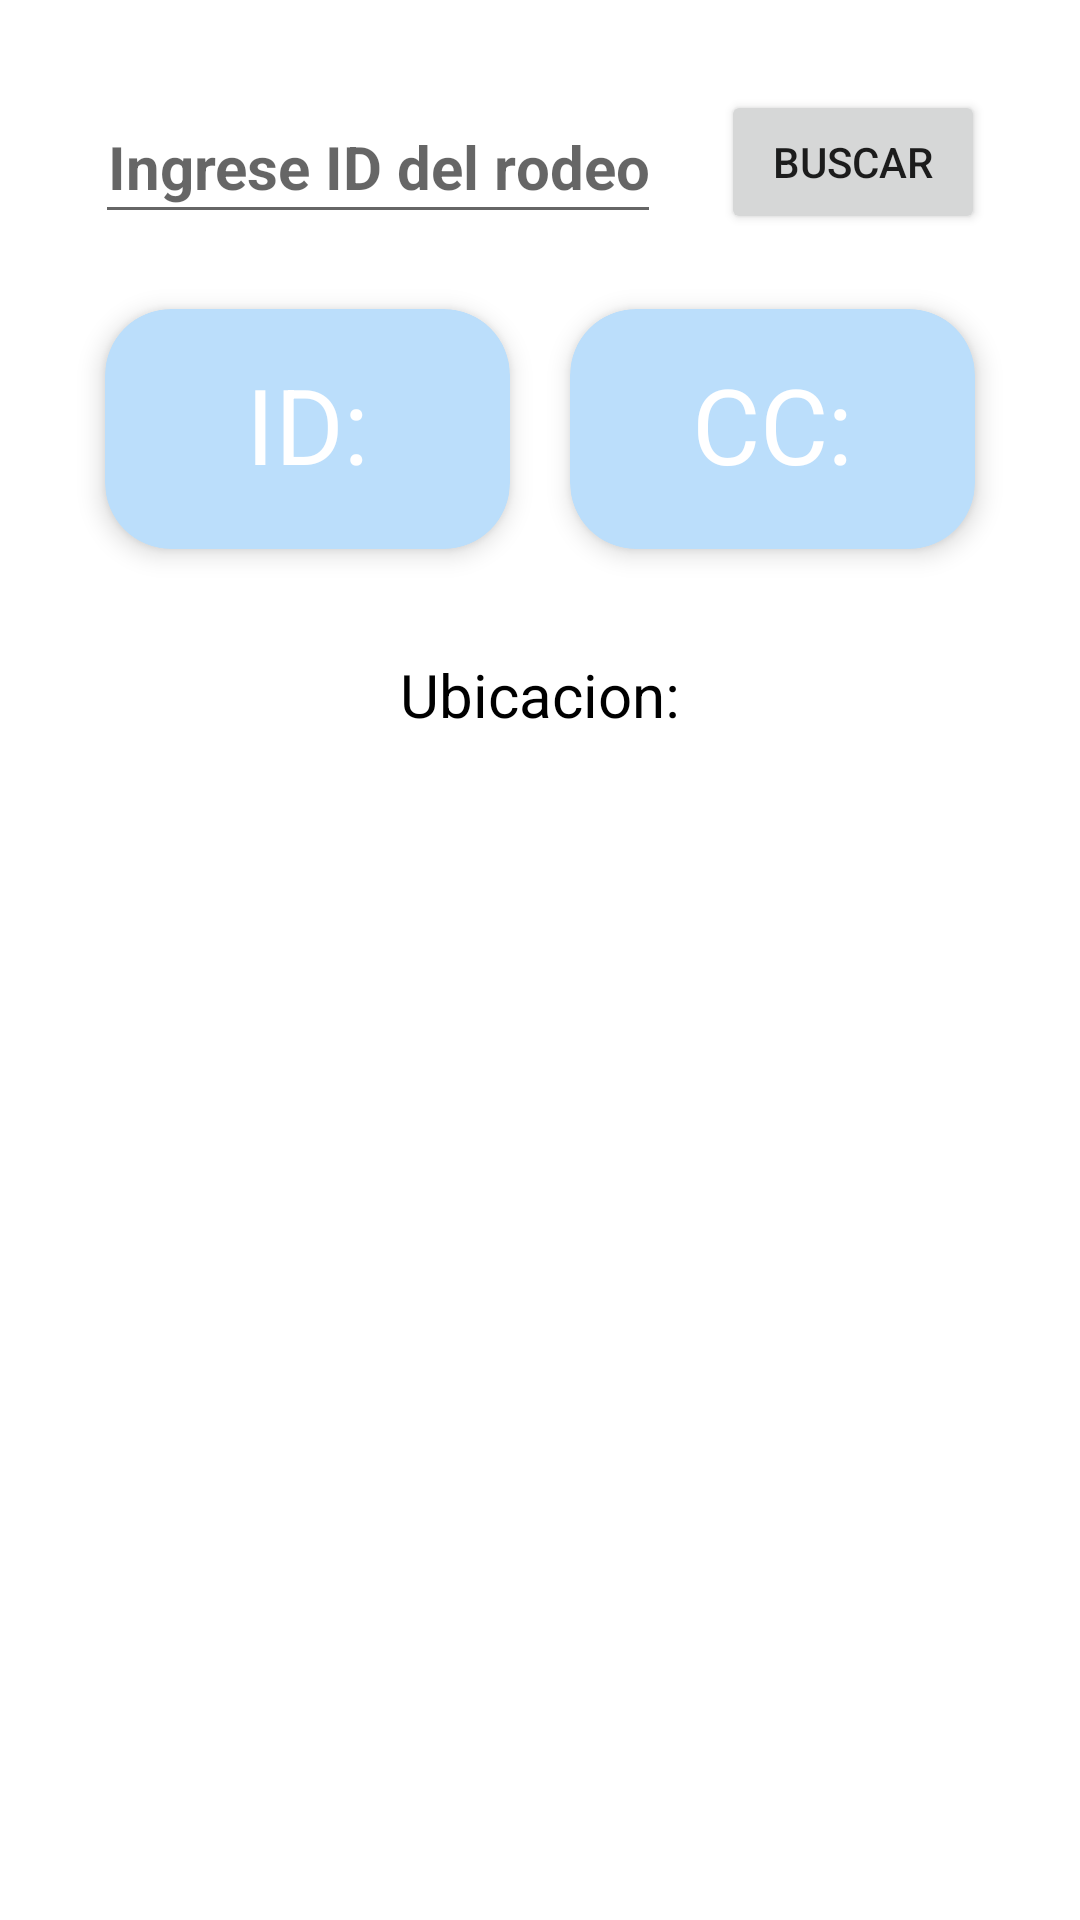

Android layout source for this screen:
<!-- AndroidManifest.xml: activity theme Theme.TpFinalMoviles.NoActionBar -->
<!-- res/layout/activity_get_herd.xml -->
<?xml version="1.0" encoding="utf-8"?>
<LinearLayout xmlns:app="http://schemas.android.com/apk/res-auto"
    xmlns:tools="http://schemas.android.com/tools"
    xmlns:android="http://schemas.android.com/apk/res/android"
    android:layout_width="match_parent"
    android:layout_height="match_parent"
    android:orientation="vertical"
    android:padding="20dp"
    tools:context=".ui.GetHerdActivity">

    <ImageView
        android:id="@+id/backBtn"
        android:layout_width="wrap_content"
        android:layout_height="wrap_content"
        app:tint="@color/purple_500"
        app:srcCompat="@drawable/ic_back" />

    <LinearLayout
        android:id="@+id/searchLayout"
        android:layout_width="match_parent"
        android:layout_height="wrap_content"
        android:gravity="center"
        android:orientation="horizontal"
        app:layout_constraintTop_toTopOf="parent">

        <EditText
            android:id="@+id/searchInput"
            android:layout_width="wrap_content"
            android:layout_height="match_parent"
            android:layout_margin="10dp"
            android:gravity="center"
            android:hint="Ingrese ID del rodeo"
            android:textColor="@color/black"
            android:textSize="20sp"
            android:textStyle="bold"
            app:layout_constraintStart_toStartOf="parent"
            app:layout_constraintTop_toTopOf="parent" />

        <Button
            android:id="@+id/searchButton"
            android:layout_width="wrap_content"
            android:layout_height="wrap_content"
            android:layout_margin="10dp"
            android:gravity="center"
            android:text="Buscar"
            app:layout_constraintEnd_toEndOf="parent"
            app:layout_constraintTop_toTopOf="parent" />

    </LinearLayout>

    <androidx.cardview.widget.CardView
        android:id="@+id/alertCardView"
        android:layout_width="match_parent"
        android:layout_height="200dp"
        android:layout_margin="10dp"
        android:weightSum="1.0"
        android:visibility="gone"
        app:cardBackgroundColor="#eeffff"
        app:cardCornerRadius="22dp"
        app:cardElevation="5dp"
        app:layout_constraintTop_toBottomOf="@id/searchLayout">

        <LinearLayout
            android:layout_width="match_parent"
            android:layout_height="match_parent"
            android:layout_gravity="center_horizontal"
            android:layout_margin="5dp"
            android:alignmentMode="alignMargins"
            android:columnCount="2"
            android:columnOrderPreserved="false"
            android:orientation="horizontal"
            android:rowCount="5"
            android:weightSum="1.0"
            app:layout_constraintBottom_toBottomOf="parent">

            <ImageView
                android:id="@+id/alertIcon"
                android:layout_width="0dip"
                android:layout_height="match_parent"
                android:layout_margin="35dp"
                android:layout_weight=".5"
                app:srcCompat="@drawable/ticksign" />

            <TextView
                android:id="@+id/alertTextField"
                android:layout_width="0dip"
                android:layout_height="match_parent"
                android:layout_margin="10dp"
                android:layout_weight=".5"
                android:gravity="center"
                android:text="CC dentro de los valores esperados"
                android:textColor="#1b5e20"
                android:textSize="25sp" />
        </LinearLayout>

    </androidx.cardview.widget.CardView>

    <LinearLayout
        android:layout_width="match_parent"
        android:layout_height="100dp"
        android:layout_gravity="center_horizontal"
        android:layout_margin="5dp"
        android:alignmentMode="alignMargins"
        android:columnCount="2"
        android:columnOrderPreserved="false"
        android:orientation="horizontal"
        android:rowCount="5"
        android:weightSum="1.0"
        app:layout_constraintTop_toBottomOf="@id/alertCardView">

        <androidx.cardview.widget.CardView
            android:id="@+id/cowInfoCardView"
            android:layout_width="0dip"
            android:layout_height="match_parent"
            android:layout_margin="10dp"
            android:layout_weight=".5"
            app:cardBackgroundColor="#bbdefb"
            app:cardCornerRadius="22dp"
            app:cardElevation="5dp">

            <TextView
                android:id="@+id/cowIdField"
                android:layout_width="match_parent"
                android:layout_height="wrap_content"
                android:layout_margin="15dp"
                android:gravity="center"
                android:text="ID:"
                android:textColor="@color/white"
                android:textSize="35sp" />

        </androidx.cardview.widget.CardView>

        <androidx.cardview.widget.CardView
            android:id="@+id/cowCCCardView"
            android:layout_width="0dip"
            android:layout_height="match_parent"
            android:layout_margin="10dp"
            android:layout_weight=".5"
            app:cardBackgroundColor="#bbdefb"
            app:cardCornerRadius="22dp"
            app:cardElevation="5dp">

            <TextView
                android:id="@+id/ccField"
                android:layout_width="match_parent"
                android:layout_height="wrap_content"
                android:layout_margin="15dp"
                android:gravity="center"
                android:text="CC:"
                android:textColor="@color/white"
                android:textSize="35sp" />

        </androidx.cardview.widget.CardView>
    </LinearLayout>

    <TextView
        android:id="@+id/locationField"
        android:layout_width="match_parent"
        android:layout_height="wrap_content"
        android:layout_marginTop="20dp"
        android:gravity="center"
        android:text="Ubicacion:"
        android:textColor="@color/black"
        android:textSize="20sp" />

    <androidx.recyclerview.widget.RecyclerView
        android:layout_width="match_parent"
        android:layout_height="wrap_content"
        />

</LinearLayout>
<!-- resources referenced by this layout -->
<resources>
  <style name="Theme.TpFinalMoviles.NoActionBar">
          <item name="windowActionBar">false</item>
          <item name="windowNoTitle">true</item>
      </style>
  <!-- not gathered from this repository: default colours our renderer supplied (Android Studio template values) -->
  <color name="purple_500">#FF6200EE</color>
  <color name="black">#FF000000</color>
  <color name="white">#FFFFFFFF</color>
</resources>
